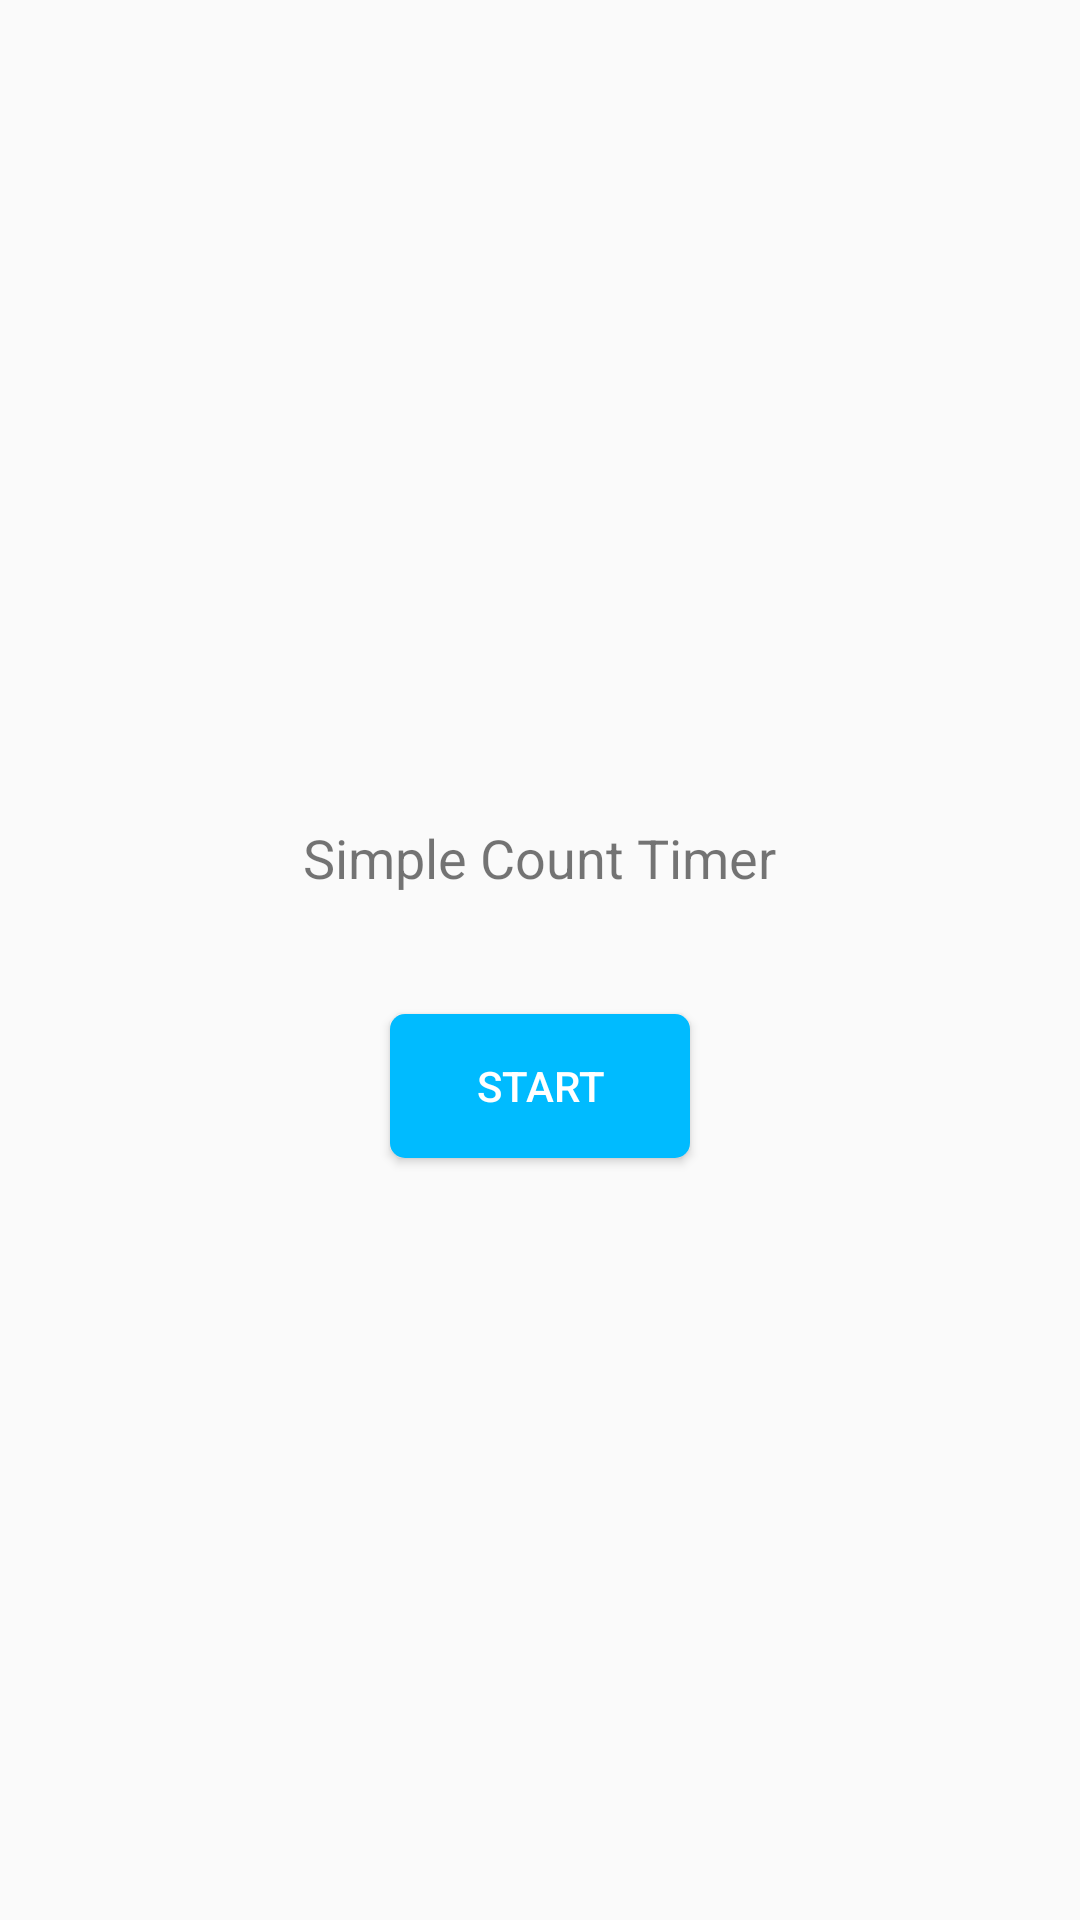

Here is an Android app screen rendered from its layout file. Give the layout XML and the strings, colors and styles it references.
<!-- AndroidManifest.xml: application theme AppTheme -->
<!-- res/layout/activity_simple_count_timer.xml -->
<?xml version="1.0" encoding="utf-8"?>
<LinearLayout
    xmlns:android="http://schemas.android.com/apk/res/android"
    xmlns:tools="http://schemas.android.com/tools"
    android:layout_width="match_parent"
    android:layout_height="match_parent"
    android:gravity="center"
    android:orientation="vertical"
    tools:context=".SimpleCountTimerActivity">

    <TextView
        android:layout_width="wrap_content"
        android:layout_height="wrap_content"
        android:layout_margin="30dp"
        android:text="@string/tv_simple_count_timer"
        android:textSize="18sp"/>

    <Button
        android:id="@+id/btn_count_down"
        style="@style/button"
        android:onClick="onClick"
        android:text="@string/btn_start"/>
</LinearLayout>
<!-- resources referenced by this layout -->
<resources>
  <string name="btn_start">start</string>
  <string name="tv_simple_count_timer">Simple Count Timer</string>
  <style name="button">
          <item name="android:textSize">14sp</item>
          <item name="android:textColor">#ffffff</item>
          <item name="android:background">@drawable/button</item>
          <item name="android:layout_margin">10dp</item>
          <item name="android:layout_width">100dp</item>
          <item name="android:layout_height">wrap_content</item>
          <item name="android:padding">5dp</item>
      </style>
  <style name="AppTheme" parent="Theme.AppCompat.Light.DarkActionBar">
          
          <item name="colorPrimary">@color/colorPrimary</item>
          <item name="colorPrimaryDark">@color/colorPrimaryDark</item>
          <item name="colorAccent">@color/colorAccent</item>
      </style>
  <!-- drawable button (drawable) -->
  <?xml version="1.0" encoding="utf-8"?>
  <selector xmlns:android="http://schemas.android.com/apk/res/android">
  
      <item android:state_pressed="true">
          <shape>
              <solid android:color="#0088ff"/>
              <corners android:radius="5dp"/>
          </shape>
      </item>
  
      <item android:state_enabled="true">
          <shape>
              <solid android:color="#00bbff"/>
              <corners android:radius="5dp"/>
          </shape>
      </item>
  
      <item android:state_enabled="false">
          <shape>
              <solid android:color="#b4b4b4"/>
              <corners android:radius="5dp"/>
          </shape>
      </item>
  
  </selector>
  <!-- not gathered from this repository: default colours our renderer supplied (Android Studio template values) -->
  <color name="colorPrimary">#FF6200EE</color>
  <color name="colorPrimaryDark">#FF3700B3</color>
  <color name="colorAccent">#FF03DAC5</color>
</resources>
